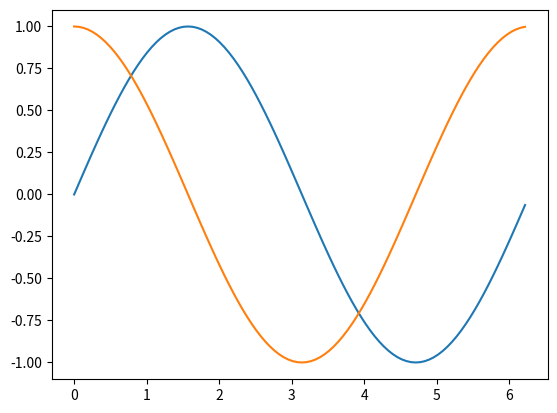

Python code for this plot:
import numpy as np
import matplotlib.pyplot as plt

x = np.arange(100)                # Creates a numpy array: 0, 1, 2, ..., 99
phi = np.pi * x / 50              # Scale x to range from 0 to 2.pi
plt.plot(phi, np.sin(phi))        # x is angle in radians, y is sin(x)
plt.plot(phi, np.cos(phi))        # x is angle in radians, y is cos(x)
plt.show()
